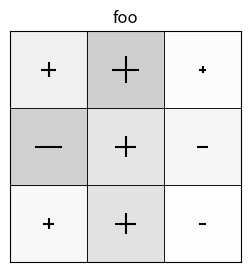
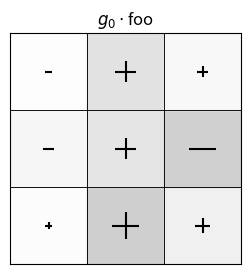
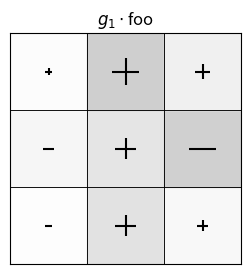
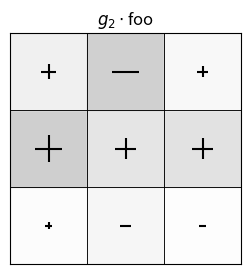
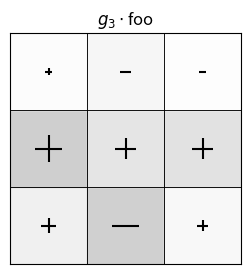
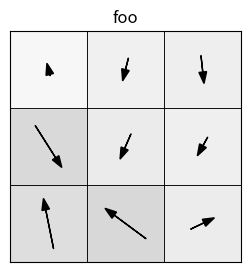
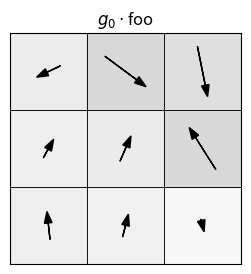
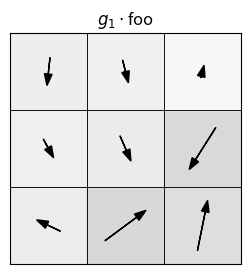
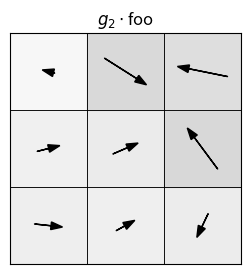
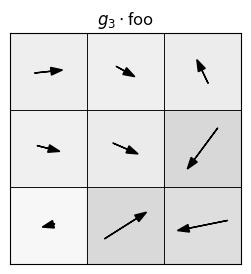
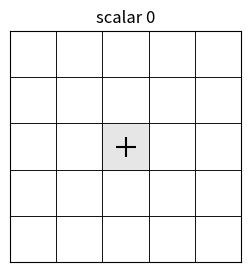
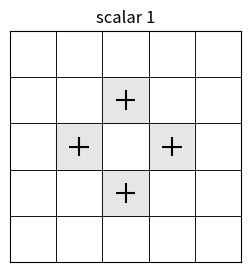
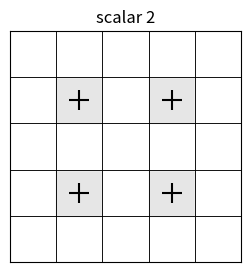
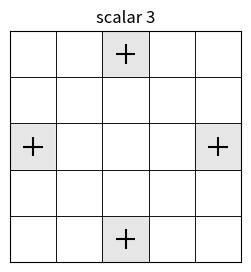
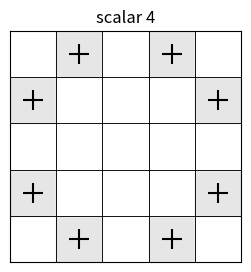
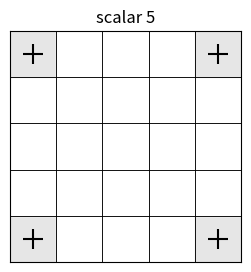

These figures' Python source, in order: (Note: this script raises an exception after producing the figures.)
import numpy as np
import pylab as plt
import matplotlib.cm as cm
import itertools as it
import scipy.signal as sig

# Set integers:
D = 2 # D-dimensional image (must be 2 or 3 for plotting to work)
M = 5 # must be an odd integer

def make_all_generators(D):

    # Make the flip operator
    foo = np.ones(D).astype(int)
    foo[0] = -1
    gg = np.diag(foo).astype(int)
    generators = [gg, ]

    # Make the 90-degree rotation operators
    for i in range(D):
        for j in range(i + 1, D):
            gg = np.eye(D).astype(int)
            gg[i, i] = 0
            gg[j, j] = 0
            gg[i, j] = -1
            gg[j, i] = 1
            generators.append(gg)

    return np.array(generators)

# Look at them
group_generators = make_all_generators(D)
for gg in group_generators:
    print(gg)

# Make all possible group operators.
# This code is very wasteful; there is a better way with recursion.

def make_all_operators(D):
    generators = make_all_generators(D)
    operators = np.array([np.eye(D).astype(int), ])
    foo = 0
    while len(operators) != foo:
        foo = len(operators)
        operators = make_new_operators(operators, generators)
    return(operators)

def make_new_operators(operators, generators):
    for op in operators:
        for gg in generators:
            op2 = (gg @ op).astype(int)
            operators = np.unique(np.append(operators, op2[None, :, :], axis=0), axis=0)
    return operators

group_operators = make_all_operators(D)
print("I found", len(group_operators), "group operators; here are their determinants:")
for gg in group_operators:
    sign, logdet = np.linalg.slogdet(gg)
    print(gg, "determinant:", sign * np.exp(logdet))

def test_group(operators):

    # Check that the list of group operators is closed
    for gg in operators:
        for gg2 in operators:
            if ((gg @ gg2).astype(int) not in operators):
                return False
    print("group is closed under multiplication")
    
    # Check that gg.T is gg.inv for all gg in group?
    for gg in operators:
        if not np.allclose(gg @ gg.T, np.eye(D)):
            return False
    print("group operators are the transposes of their inverses")

    return True

print(test_group(group_operators))

class ktensor:

    def __init__(self, data, parity, D):
        self.D = D
        assert self.D > 1, \
        "ktensor: geometry makes no sense if D<2."
        self.parity = parity
        assert np.abs(self.parity) == 1, \
        "ktensor: parity must be 1 or -1."
        if len(np.atleast_1d(data)) == 1:
            self.data = data
            self.k = 0
        else:
            self.data = np.array(data)
            self.k = len(data.shape)
            assert np.all(np.array(data.shape) == self.D), \
            "ktensor: shape must be (D, D, D, ...), but instead it's {}".format(data.shape)

    def __getitem__(self, key):
        return self.data[key]

    def __add__(self, other):
        assert self.k == other.k, \
        "ktensor: can't add objects of different k"
        assert self.parity == other.parity, \
        "ktensor: can't add objects of different parity"
        return ktensor(self.data + other.data, self.parity, self.D)

    def __mul__(self, other):
        if self.k == 0 or other.k == 0:
            return ktensor(self.data * other.data,
                           self.parity * other.parity, self.D)
        return ktensor(np.multiply.outer(self.data, other.data),
                       self.parity * other.parity, self.D)

    def __str__(self):
        return "<k-tensor object in D={} with k={} and parity={}>".format(
            self.D, self.k, self.parity)

    def norm(self):
        if self.k == 0:
            return np.abs(self.data)
        return np.linalg.norm(self.data, ord=2)

    def times_scalar(self, scalar):
        return ktensor(scalar * self.data, self.parity, self.D)

    def times_group_element(self, gg):
        # BUG: THIS IS UNTESTED.
        # BUG: This is incomprehensible.
        assert self.k < 14
        assert gg.shape == (self.D, self.D)
        sign, logdet = np.linalg.slogdet(gg)
        assert logdet == 0.
        if self.k == 0:
            newdata = 1. * self.data
        else:
            firstletters  = "abcdefghijklm"
            secondletters = "nopqrstuvwxyz"
            einstr = "".join([firstletters[i] for i in range(self.k)]) +"," + \
            ",".join([secondletters[i] + firstletters[i] for i in range(self.k)])
            foo = (self.data, ) + self.k * (gg, )
            newdata = np.einsum(einstr, *foo)
        if self.parity < 0:
            newdata *= sign
        return ktensor(newdata, self.parity, self.D)

    def contract(self, i, j):
        assert self.k < 27
        assert self.k >= 2
        assert i < j
        assert i < self.k
        assert j < self.k
        letters  = "bcdefghijklmnopqrstuvwxyz"
        einstr = letters[:i] + "a" + letters[i:j-1] + "a" + letters[j-1:self.k-2]
        return ktensor(np.einsum(einstr, self.data), self.parity, self.D)


k = 8
foo = ktensor(np.zeros(k * (D, )), 1, D)
print(foo)
bar = foo.contract(0, 3)
print(bar)

class geometric_filter:

    def zeros(M, k, parity, D):
        """
        WARNING: NO `self`; static method maybe?
        """
        shape = (M ** D, ) + k * (D, )
        return geometric_filter(np.zeros(shape), parity, D)

    def hash(self, pixel):
        return tuple(pixel.astype(int))

    def make_pixels_and_keys(self):
        foo = range(-self.m, self.m + 1)
        self._pixels = np.array([pp for pp in it.product(foo, repeat=D)]).astype(int)
        self._keys = [self.hash(pp) for pp in self._pixels]
        return

    def __init__(self, data, parity, D):
        self.D = D
        self.M = np.round(len(data) ** (1. / D)).astype(int)
        assert len(data) == self.M ** self.D, \
        "geometric_filter: data doesn't seem to be the right length?"
        self.m = (self.M - 1) // 2
        assert self.M == 2 * self.m + 1, \
        "geometric_filter: M needs to be odd."
        self.make_pixels_and_keys()
        self.parity = parity
        self.data = {kk: ktensor(ff, self.parity, self.D)
                     for kk, ff in zip(self.keys(), data)}
        self.k = self[self.keys()[0]].k
        return

    def copy(self):
        return geometric_filter(self.unpack(), self.parity, self.D)

    def __getitem__(self, key):
        return self.data[key]

    def __setitem__(self, key, thing):
        self.data[key] = thing
        return

    def keys(self):
        return self._keys

    def pixels(self):
        return self._pixels

    def __add__(self, other):
        assert self.D == other.D
        assert self.M == other.M
        newfilter = self.copy()
        for kk in self.keys():
            newfilter[kk] = self[kk] + other[kk]
        return newfilter

    def __str__(self):
        return "<geometric filter object in D={} with M={}, k={}, and parity={}>".format(
            self.D, self.M, self.k, self.parity)

    def times_group_element(self, gg):
        newfilter = self.copy()
        for pp, kk in zip(self.pixels(), self.keys()):
            newfilter[kk] = self[self.hash(gg.T @ pp)].times_group_element(gg)
        return newfilter

    def unpack(self):
        return np.array([self[kk].data for kk in self.keys()])

    def bigness(self):
        numerator, denominator = 0., 0.
        for pp, kk in zip(self.pixels(), self.keys()):
            numerator += np.linalg.norm(pp * self[kk].norm(), ord=2)
            denominator += self[kk].norm()
        return numerator / denominator

    def normalize(self):
        max_norm = np.max([self[kk].norm() for kk in self.keys()])
        for kk in self.keys():
            self[kk] = self[kk].times_scalar(1. / max_norm)
        return self

    def contract(self, i, j):
        assert self.k >= 2
        newfilter = geometric_filter.zeros(self.M, self.k - 2, self.parity, self.D)
        for kk in newfilter.keys():
            newfilter.data[kk] = self[kk].contract(i, j)
        return newfilter

# Visualize (badly) a scalar filter.

FIGSIZE = (4, 3)
XOFF, YOFF = 0.15, -0.1
TINY = 1.e-5

def setup_plot():
    fig = plt.figure(figsize=FIGSIZE)
    return fig

def finish_plot(title, pixels):
    plt.title(title)
    if D == 2:
        plt.xlim(np.min(pixels)-0.5, np.max(pixels)+0.5)
        plt.ylim(np.min(pixels)-0.5, np.max(pixels)+0.5)
    if D == 3:
        plt.xlim(np.min(pixels)-0.75, np.max(pixels)+0.75)
        plt.ylim(np.min(pixels)-0.75, np.max(pixels)+0.75)
    plt.gca().set_aspect("equal")
    plt.gca().set_xticks([])
    plt.gca().set_yticks([])

def plot_boxes(xs, ys):
    for x, y in zip(xs, ys):
        plt.plot([x-0.5, x-0.5, x+0.5, x+0.5, x-0.5],
                 [y-0.5, y+0.5, y+0.5, y-0.5, y-0.5], "k-", lw=0.5)

def fill_boxes(xs, ys, ws, vmin, vmax, cmap, zorder=-100, colorbar=False):
    cmx = cm.ScalarMappable(cmap=cmap)
    cmx.set_clim(vmin, vmax)
    cs = cmx.to_rgba(ws)
    if colorbar:
        plt.colorbar(cmx)
    for x, y, c in zip(xs, ys, cs):
        plt.fill_between([x - 0.5, x + 0.5], [y - 0.5, y - 0.5], [y + 0.5, y + 0.5],
                             color=c, zorder=zorder)

def plot_scalars(xs, ys, ws, boxes=True, fill=True, symbols=True,
                 vmin=0., vmax=10., cmap="gray_r", colorbar=False,
                 norm_fill=False):
    if boxes:
        plot_boxes(xs, ys)
    if fill:
        if norm_fill:
            nws = np.abs(ws)
        else:
            nws = ws
        fill_boxes(xs, ys, nws, vmin, vmax, cmap, colorbar=colorbar)
    if symbols:
        plt.scatter(xs[ws > TINY], ys[ws > TINY],
                    marker="+", c="k", s=(1000/M)*ws[ws > TINY])
        plt.scatter(xs[ws < TINY], ys[ws < TINY],
                    marker="_", c="k", s=(-1000/M)*ws[ws < TINY])

def plot_scalar_filter(filter, title):
    assert filter.k == 0
    if filter.D not in [2, 3]:
        print("plot_scalar_filter(): Only works for D in [2, 3].")
        return
    setup_plot()
    MtotheD = filter.M ** filter.D
    xs, ys, zs = np.zeros(MtotheD), np.zeros(MtotheD), np.zeros(MtotheD)
    ws = np.zeros(MtotheD)
    for i, (kk, pp) in enumerate(zip(filter.keys(), filter.pixels())):
        ws[i] = filter[kk].data
        if filter.D == 2:
            xs[i], ys[i] = pp
        elif filter.D == 3:
            xs[i], ys[i] = pp[0] + XOFF * pp[2], pp[1] + XOFF * pp[2]
    plot_scalars(xs, ys, ws, norm_fill=True)
    finish_plot(title, filter.pixels())

np.random.seed(17)
foo = geometric_filter(np.random.normal(size=3 ** D), 1, D)
plot_scalar_filter(foo, "foo")
for i, gg in enumerate(group_operators[:4]):
    plot_scalar_filter(foo.times_group_element(gg), "$g_{}\cdot$foo".format(i))

# Visualize the vector filters.

def plot_vectors(xs, ys, ws, boxes=True, fill=True,
                 vmin=0., vmax=10., cmap="gray_r"):
    if boxes:
        plot_boxes(xs, ys)
    if fill:
        fill_boxes(xs, ys, np.sum(np.abs(ws), axis=-1), vmin, vmax, cmap)
    for x, y, w in zip(xs, ys, ws):
        if np.sum(w * w) > TINY:
            plt.arrow(x - 0.3 * w[0], y - 0.3 * w[1],
                      0.6 * w[0], 0.6 * w[1],
                      length_includes_head=True, head_width=0.1, color="k")

def plot_vector_filter(filter, title):
    assert filter.k == 1
    if filter.D not in [2, 3]:
        print("plot_vector_filter(): Only works for D in [2, 3].")
        return
    setup_plot()
    MtotheD = filter.M ** filter.D
    xs, ys, zs = np.zeros(MtotheD), np.zeros(MtotheD), np.zeros(MtotheD)
    ws = np.zeros((MtotheD, filter.D))
    for i, (kk, pp) in enumerate(zip(filter.keys(), filter.pixels())):
        ws[i] = filter[kk].data
        if filter.D == 2:
            xs[i], ys[i] = pp
        elif filter.D == 3:
            xs[i], ys[i] = pp[0] + XOFF * pp[2], pp[1] + YOFF * pp[2]
    plot_vectors(xs, ys, ws)
    finish_plot(title, filter.pixels())

foo = geometric_filter(0.5 * np.random.normal(size=(3 ** D, D)), 1, D)
plot_vector_filter(foo, "foo")
for i, gg in enumerate(group_operators[:4]):
    plot_vector_filter(foo.times_group_element(gg), "$g_{}\cdot$foo".format(i))

# What are the unique scalar filters?
# ISSUE: For the k=1, parity = 1 case this should set divergence positive.
# ISSUE: For the k=1, parity = 1 case this should set curl out of the board.

def get_unique_filters(M, k, parity, D):

    # make the seed filters
    tmp = geometric_filter.zeros(M, k, parity, D)
    M, D, keys, shape = tmp.M, tmp.D, tmp.keys(), tmp.unpack().shape
    allfilters = []
    if k == 0:
        for kk in keys:
            thisfilter = geometric_filter.zeros(M, k, parity, D)
            thisfilter[kk].data = 1
            allfilters.append(thisfilter)
    else:
        for kk in keys:
            thisfilter = geometric_filter.zeros(M, k, parity, D)
            for indices in it.product(range(D), repeat=k):
                thisfilter[kk].data[indices] = 1
                allfilters.append(thisfilter)

    # do the group averaging
    bigshape = (len(allfilters), ) + thisfilter.unpack().flatten().shape
    filter_matrix = np.zeros(bigshape)
    for i, f1 in enumerate(allfilters):
        ff = geometric_filter.zeros(M, k, parity, D)
        for gg in group_operators:
            ff = ff + f1.times_group_element(gg)
        filter_matrix[i] = ff.unpack().flatten()

    # do the SVD
    u, s, v = np.linalg.svd(filter_matrix)
    TINY = 1.e-5
    sbig = s > TINY
    if not np.any(sbig):
        return []

    # normalize the amplitudes so they max out at +/- 1.
    amps = v[sbig] / np.max(np.abs(v[sbig]), axis=1)[:, None]
    # make sure the amps are positive, generally
    for i in range(len(amps)):
        if np.sum(amps[i]) < 0:
            amps[i] *= -1
    # make sure that the zeros are zeros.
    amps[np.abs(amps) < TINY] = 0.

    # order them
    filters = [geometric_filter(aa.reshape(shape), parity, D).normalize() for aa in amps]
    norms = [ff.bigness() for ff in filters]
    I = np.argsort(norms)
    filters = [filters[i] for i in I]
    return filters

scalar_filters = get_unique_filters(M, 0, 1, D)
for i, ff in enumerate(scalar_filters):
    plot_scalar_filter(ff, "scalar {}".format(i))

pseudoscalar_filters = get_unique_filters(M, 0, -1, D)
for i, ff in enumerate(pseudoscalar_filters):
    plot_scalar_filter(ff, "pseudoscalar {}".format(i))

vector_filters = get_unique_filters(M, 1, 1, D)
for i, ff in enumerate(vector_filters):
    plot_vector_filter(ff, "vector {}".format(i))

pseudovector_filters = get_unique_filters(M, 1, -1, D)
for i, ff in enumerate(pseudovector_filters):
    plot_vector_filter(ff, "pseudovector {}".format(i))

tt_filters = get_unique_filters(M, 2, 1, D)
for ff in tt_filters:
    print(ff)

# Visualize the 2-tensor filters
# [redacted]

# Visualize contractions of the 2-tensor filters
for i, ff in enumerate(tt_filters):
    plot_scalar_filter(ff.contract(0, 1), "2-tensor {}, but contracted".format(i))

ptt_filters = get_unique_filters(M, 2, -1, D)
for ff in ptt_filters:
    print(ff)

# Visualize contractions of the pseudo-2-tensor filters
for i, ff in enumerate(ptt_filters):
    plot_scalar_filter(ff.contract(0, 1), "pseudo-2-tensor {}, contracted".format(i))

# We need `finufft` to make fake data
!pip install finufft
import finufft

class geometric_image:

    def zeros(N, k, parity, D):
        """
        WARNING: No `self`; static method.
        """
        shape = D * (N, ) + k * (D, )
        return geometric_image(np.zeros(shape), parity, D)

    def hash(self, pixel):
        """
        ## Note:
        - Deals with torus by modding (with `np.remainder()`).
        """
        return tuple(np.remainder(pixel.astype(int), self.N))

    def make_pixels_and_keys(self):
        self._pixels = np.array([pp for pp in it.product(range(self.N),
                                                         repeat=D)]).astype(int)
        self._keys = [self.hash(pp) for pp in self._pixels]
        return

    def __init__(self, data, parity, D):
        self.D = D
        self.N = len(data)
        assert data.shape[:D] == self.D * (self.N, ), \
        "geometric_filter: data must be square."
        self.make_pixels_and_keys()
        self.parity = parity
        self.data = {kk: ktensor(data[kk], self.parity, self.D)
                     for kk in self.keys()}
        self.k = self[self.keys()[0]].k
        return

    def copy(self):
        return geometric_image(self.unpack(), self.parity, self.D)

    def __getitem__(self, key):
        return self.data[key]

    def __setitem__(self, key, thing):
        self.data[key] = thing
        return

    def keys(self):
        return self._keys

    def pixels(self):
        return self._pixels

    def __add__(self, other):
        assert self.D == other.D
        assert self.N == other.N
        assert self.k == other.k
        assert self.parity == other.parity
        newimage = self.copy()
        for kk in self.keys():
            newimage[kk] = self[kk] + other[kk]
        return newimage

    def __mul__(self, other):
        assert self.D == other.D
        assert self.N == other.N
        newk, newparity = self.k + other.k, self.parity * other.parity
        newimage = geometric_image.zeros(self.N, newk, newparity, self.D)
        assert newimage.D == self.D
        assert newimage.N == self.N
        assert newimage.k == newk
        for kk in self.keys():
            newimage.data[kk] = self[kk] * other[kk] # handled by ktensor
        return newimage

    def __str__(self):
        return "<geometric image object in D={} with N={}, k={}, and parity={}>".format(
            self.D, self.N, self.k, self.parity)

    def unpack(self):
        shape = self.D * (self.N, ) + self.k * (self.D, )
        package = np.zeros(shape)
        for kk in self.keys():
            package[kk] = self[kk].data
        return package

    def convolve_with(self, filter):
        newk, newparity = self.k + filter.k, self.parity * filter.parity
        newimage = geometric_image.zeros(self.N, newk, newparity, self.D)
        for kk, pp in zip(self.keys(), self.pixels()):
            for dk, dp in zip(filter.keys(), filter.pixels()):
                newimage.data[kk] += self[self.hash(pp + dp)] * filter[dk]
        return newimage
    
    def contract(self, i, j):
        assert self.k >= 2
        newk = self.k - 2
        newimage = geometric_image.zeros(self.N, newk, self.parity, self.D)
        for kk in self.keys():
            newimage.data[kk] = self[kk].contract(i, j)
        return newimage


# make a sensible smooth scalar image on a 2-torus
N = 16
assert D == 2
np.random.seed(42)
image = np.random.normal(size=D * (N, ))
foo = np.pi * np.arange(-1. + 1. / N, 1., 2. / N)
ys, xs = np.meshgrid(foo, foo) # ys, xs or xs, ys??
ft = finufft.nufft2d1(xs.flatten(), ys.flatten(), image.flatten().astype(complex), (3, 3))
package = finufft.nufft2d2(xs.flatten(), ys.flatten(), ft).reshape(N, N).real
package -= np.mean(package)
package /= np.sqrt(np.mean(package ** 2))
print(package.shape, ft.shape)
scalar_image = geometric_image(package, 1, D)
print(scalar_image)

def setup_image_plot():
    ff = plt.figure(figsize=(8, 6))
    return ff

def plot_scalar_image(image):
    ff = setup_image_plot()
    plotdata = np.array([[pp[0], pp[1], image[kk].data]
                         for kk, pp in zip(image.keys(), image.pixels())])
    plt.gca().set_aspect("equal", adjustable="box")
    l, h = np.percentile(plotdata[:, 2], [2.5, 97.5])
    vmin, vmax = l, 0.5 * (h + l) + 1.5 * (h - l)
    plot_scalars(plotdata[:, 0], plotdata[:, 1], plotdata[:, 2],
                 symbols=False, vmin=vmin, vmax=vmax, colorbar=True)
    image_axis(plotdata)

def image_axis(plotdata):
    plt.xlim(np.min(plotdata[:, 0])-0.5, np.max(plotdata[:, 0])+0.5)
    plt.ylim(np.min(plotdata[:, 1])-0.5, np.max(plotdata[:, 1])+0.5)
    plt.gca().set_aspect("equal")
    plt.gca().set_xticks([])
    plt.gca().set_yticks([])

plot_scalar_image(scalar_image)
plt.title("scalar image")

# Make a sensible smooth vector image on a 2-torus
np.random.seed(42)
imagex = np.random.normal(size=(N, N))
imagey = np.random.normal(size=(N, N))
ftx = finufft.nufft2d1(xs.flatten(), ys.flatten(), imagex.flatten().astype(complex), (3, 3))
fty = finufft.nufft2d1(xs.flatten(), ys.flatten(), imagey.flatten().astype(complex), (3, 3))
package = np.zeros((N, N, D))
package[:, :, 0] = finufft.nufft2d2(xs.flatten(), ys.flatten(), ftx).reshape(N, N).real
package[:, :, 1] = finufft.nufft2d2(xs.flatten(), ys.flatten(), fty).reshape(N, N).real
package /= np.sqrt(np.mean(package ** 2))
print(package.shape, ftx.shape)
vector_image = geometric_image(package, 1, D)
print(vector_image)

# Now plot convlutions of images with filters
# - for example: "(scalar image) \star (pseudovector 0)"
sstarv = scalar_image.convolve_with(vector_filters[0])
print("s star v:", sstarv)
sstars = scalar_image.convolve_with(scalar_filters[0])
print("s star s:", sstars)
vstars = vector_image.convolve_with(scalar_filters[0])
print("v star s:", vstars)
vstarv = vector_image.convolve_with(vector_filters[1])
print("v star v:", vstarv)
if len(pseudovector_filters) > 0:
    sstarpv = scalar_image.convolve_with(pseudovector_filters[1])
    vstarpv = vector_image.convolve_with(pseudovector_filters[1])
    print("v star pv:", vstarpv)

def plot_vector_image(image):
    assert image.D == 2
    plotdata = np.array([[pp[0], pp[1], image[kk].data[0], image[kk].data[1]]
                         for kk, pp in zip(image.keys(), image.pixels())])
    plot_vectors(plotdata[:, 0], plotdata[:, 1], plotdata[:, 2:4],
                 boxes=False, fill=False)
    image_axis(plotdata)

plot_scalar_image(scalar_image)
plot_vector_image(sstarv)
plt.title("scalar image STAR vector filter")

plot_scalar_image(scalar_image)
plot_vector_image(sstarpv)
plt.title("scalar image STAR pseudovector filter")

new_scalar_image = vstarv.contract(0, 1)
print(new_scalar_image)

plot_scalar_image(new_scalar_image)
plt.title("vector image STAR vector filter, contracted")

new_new_scalar_image = (sstarpv * sstarpv).contract(0, 1)
print(sstarpv)
print(sstarpv * sstarpv)
print(new_new_scalar_image)

plot_scalar_image(new_new_scalar_image)
plt.title("product of pseudo-vectors, contracted")

